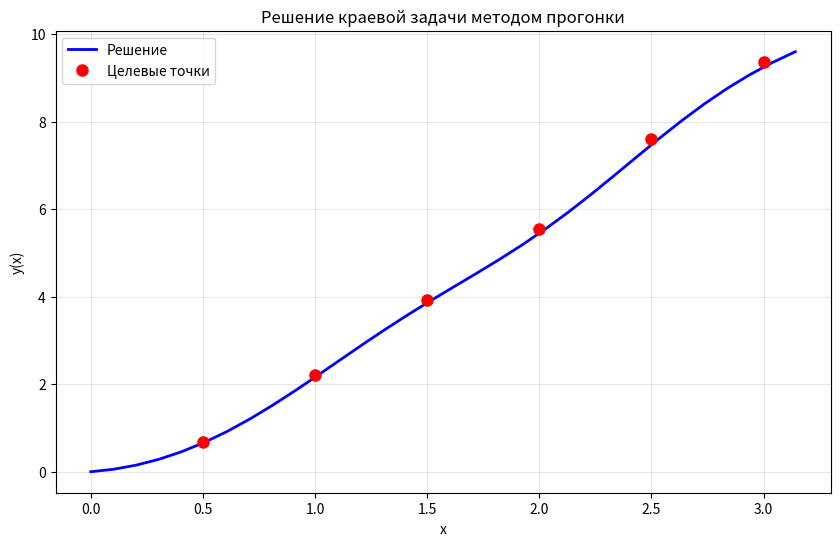

Generate this figure with matplotlib:
import numpy as np
import matplotlib.pyplot as plt

def thomas_algorithm(a, b, c, d):
    """
    Универсальный метод прогонки для решения трехдиагональной системы:
    a[i] * x[i-1] + b[i] * x[i] + c[i] * x[i+1] = d[i]
    
    Parameters:
    a - нижняя диагональ (a[0] не используется)
    b - главная диагональ  
    c - верхняя диагональ (c[-1] не используется)
    d - правая часть
    
    Returns:
    x - решение системы
    """
    n = len(d)
    
    # Прогоночные коэффициенты
    alpha = np.zeros(n)
    beta = np.zeros(n)
    x = np.zeros(n)
    
    # Прямой ход
    alpha[0] = -c[0] / b[0]
    beta[0] = d[0] / b[0]
    
    for i in range(1, n-1):
        denominator = b[i] + a[i] * alpha[i-1]
        alpha[i] = -c[i] / denominator
        beta[i] = (d[i] - a[i] * beta[i-1]) / denominator
    
    # Обратный ход
    x[n-1] = (d[n-1] - a[n-1] * beta[n-2]) / (b[n-1] + a[n-1] * alpha[n-2])
    
    for i in range(n-2, -1, -1):
        x[i] = alpha[i] * x[i+1] + beta[i]
    
    return x

def f(x: np.ndarray) -> np.ndarray:
    """Правая часть дифференциального уравнения"""
    return 2 - 6*x + 2*x**3 + (x**2 - 3)*np.exp(x)*np.sin(x)*(1 + np.cos(x)) + np.cos(x)*(np.exp(x) + (x**2 - 1) + x**4 - 3*x**2)

def g(x: np.ndarray) -> np.ndarray:
    """Коэффициент при первой производной"""
    return x**2 - 3

def h_func(x: np.ndarray) -> np.ndarray:
    """Коэффициент при функции"""
    return (x**2 - 3) * np.cos(x)

def solve_bvp():
    """
    Решение краевой задачи:
    y'' + g(x)y' + h(x)y = f(x)
    y(0) = 0, y(π) = 0
    """
    #Params
    a_boundary = 0.0
    b_boundary = np.pi
    N = 30
    h = (b_boundary - a_boundary) / (N + 1)
    
    x = np.linspace(a_boundary, b_boundary, N + 2)
    print(f"Шаг сетки: {h:.4f}")
    print(f"Количество точек: {len(x)}")
    print(f"Границы: [{x[0]}, {x[-1]}]")

    y0 = 0
    yN = 9.6

    x_internal = x[1:-1]
   
    a_coeff = np.ones(N)
    b_coeff = -2 - h * g(x_internal) + h**2 * h_func(x_internal)
    c_coeff = np.ones(N) * (1 + h * g(x_internal))
    d_coeff = h**2 * f(x_internal)
    d_coeff[0] -= a_coeff[0] * y0 
    d_coeff[-1] -= c_coeff[-1] * yN

    print("\nРешение системы методом прогонки...")
    y_internal = thomas_algorithm(a_coeff, b_coeff, c_coeff, d_coeff)

    y_full = np.zeros(N + 2)
    y_full[0] = y0
    y_full[1:-1] = y_internal
    y_full[-1] = yN
    
    return x, y_full

def print_solution_at_target_points(x, y, target_points):
    """Вывод решения в целевых точках"""
    print("\n" + "="*50)
    print("Решение в целевых точках:")
    print("="*50)
    
    for point in target_points:
        idx = np.argmin(np.abs(x - point))
        print(f"x = {point:4.1f} | y = {y[idx]:12.6f} | (точка сетки: {x[idx]:6.4f})")

if __name__ == "__main__":
    x, y = solve_bvp()
    
    # Целевые точки для вывода
    target_points = [0.5, 1.0, 1.5, 2.0, 2.5, 3.0]
    
    print_solution_at_target_points(x, y, target_points)
    
    plt.figure(figsize=(10, 6))
    plt.plot(x, y, 'b-', linewidth=2, label='Решение')
    plt.plot(target_points, [y[np.argmin(np.abs(x - p))] for p in target_points], 
             'ro', markersize=8, label='Целевые точки')
    plt.grid(True, alpha=0.3)
    plt.xlabel('x')
    plt.ylabel('y(x)')
    plt.title('Решение краевой задачи методом прогонки')
    plt.legend()
    plt.show()
